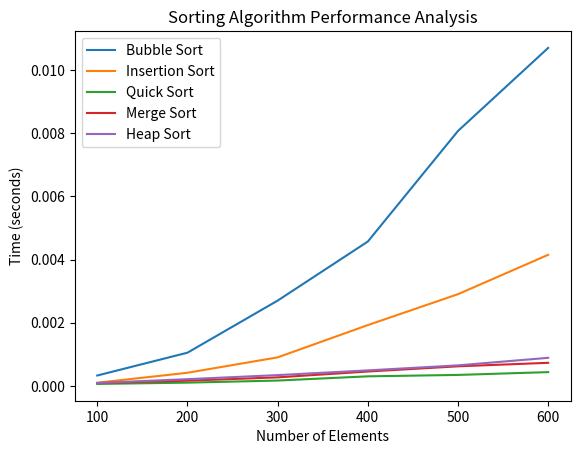

This figure's Python source:
import time
import random
import matplotlib.pyplot as plt

class SortingAlgorithm:
    def sort(self, data):
        raise NotImplementedError("This method must be overridden by a subclass.")

    def measure_time(self, data):
        start_time = time.time()
        self.sort(data)
        end_time = time.time()
        return end_time - start_time

class BubbleSort(SortingAlgorithm):
    def sort(self, data):
        n = len(data)
        for i in range(n):
            for j in range(0, n-i-1):
                if data[j] > data[j+1]:
                    data[j], data[j+1] = data[j+1], data[j]
        return data

class InsertionSort(SortingAlgorithm):
    def sort(self, data):
        for i in range(1, len(data)):
            key = data[i]
            j = i-1
            while j >=0 and key < data[j]:
                    data[j+1] = data[j]
                    j -= 1
            data[j+1] = key
        return data

class QuickSort(SortingAlgorithm):
    def sort(self, data):
        if len(data) <= 1:
            return data
        else:
            pivot = data.pop()
            lesser_elements, greater_elements = [], []
            for element in data:
                if element > pivot:
                    greater_elements.append(element)
                else:
                    lesser_elements.append(element)
            return self.sort(lesser_elements) + [pivot] + self.sort(greater_elements)
class MergeSort(SortingAlgorithm):
    def sort(self, data):
        if len(data) > 1:
            mid = len(data) // 2
            L = data[:mid]
            R = data[mid:]

            self.sort(L)
            self.sort(R)

            i = j = k = 0

            while i < len(L) and j < len(R):
                if L[i] < R[j]:
                    data[k] = L[i]
                    i += 1
                else:
                    data[k] = R[j]
                    j += 1
                k += 1

            while i < len(L):
                data[k] = L[i]
                i += 1
                k += 1

            while j < len(R):
                data[k] = R[j]
                j += 1
                k += 1
        return data

class HeapSort(SortingAlgorithm):
    def heapify(self, data, n, i):
        largest = i
        l = 2 * i + 1
        r = 2 * i + 2

        if l < n and data[i] < data[l]:
            largest = l

        if r < n and data[largest] < data[r]:
            largest = r

        if largest != i:
            data[i], data[largest] = data[largest], data[i]
            self.heapify(data, n, largest)

    def sort(self, data):
        n = len(data)

        for i in range(n // 2 - 1, -1, -1):
            self.heapify(data, n, i)

        for i in range(n-1, 0, -1):
            data[i], data[0] = data[0], data[i]
            self.heapify(data, i, 0)
        return data
# Function to generate data sets
def generate_data(size, max_val=1000):
    return [random.randint(1, max_val) for _ in range(size)]

# Analyzing the algorithms
algorithms = {
    "Bubble Sort": BubbleSort(),
    "Insertion Sort": InsertionSort(),
    "Quick Sort": QuickSort(),
    "Merge Sort": MergeSort(),
    "Heap Sort": HeapSort()
}

data_sizes = [100, 200, 300, 400, 500, 600]
results = {name: [] for name in algorithms}

for size in data_sizes:
    data = generate_data(size)
    for name, alg in algorithms.items():
        data_copy = data.copy()
        time_taken = alg.measure_time(data_copy)
        results[name].append(time_taken)
        print(f"{name} took {time_taken:.5f} seconds to sort {size} elements.")

# Plotting the results
for name, times in results.items():
    plt.plot(data_sizes, times, label=name)

plt.xlabel('Number of Elements')
plt.ylabel('Time (seconds)')
plt.title('Sorting Algorithm Performance Analysis')
plt.legend()
plt.show()
